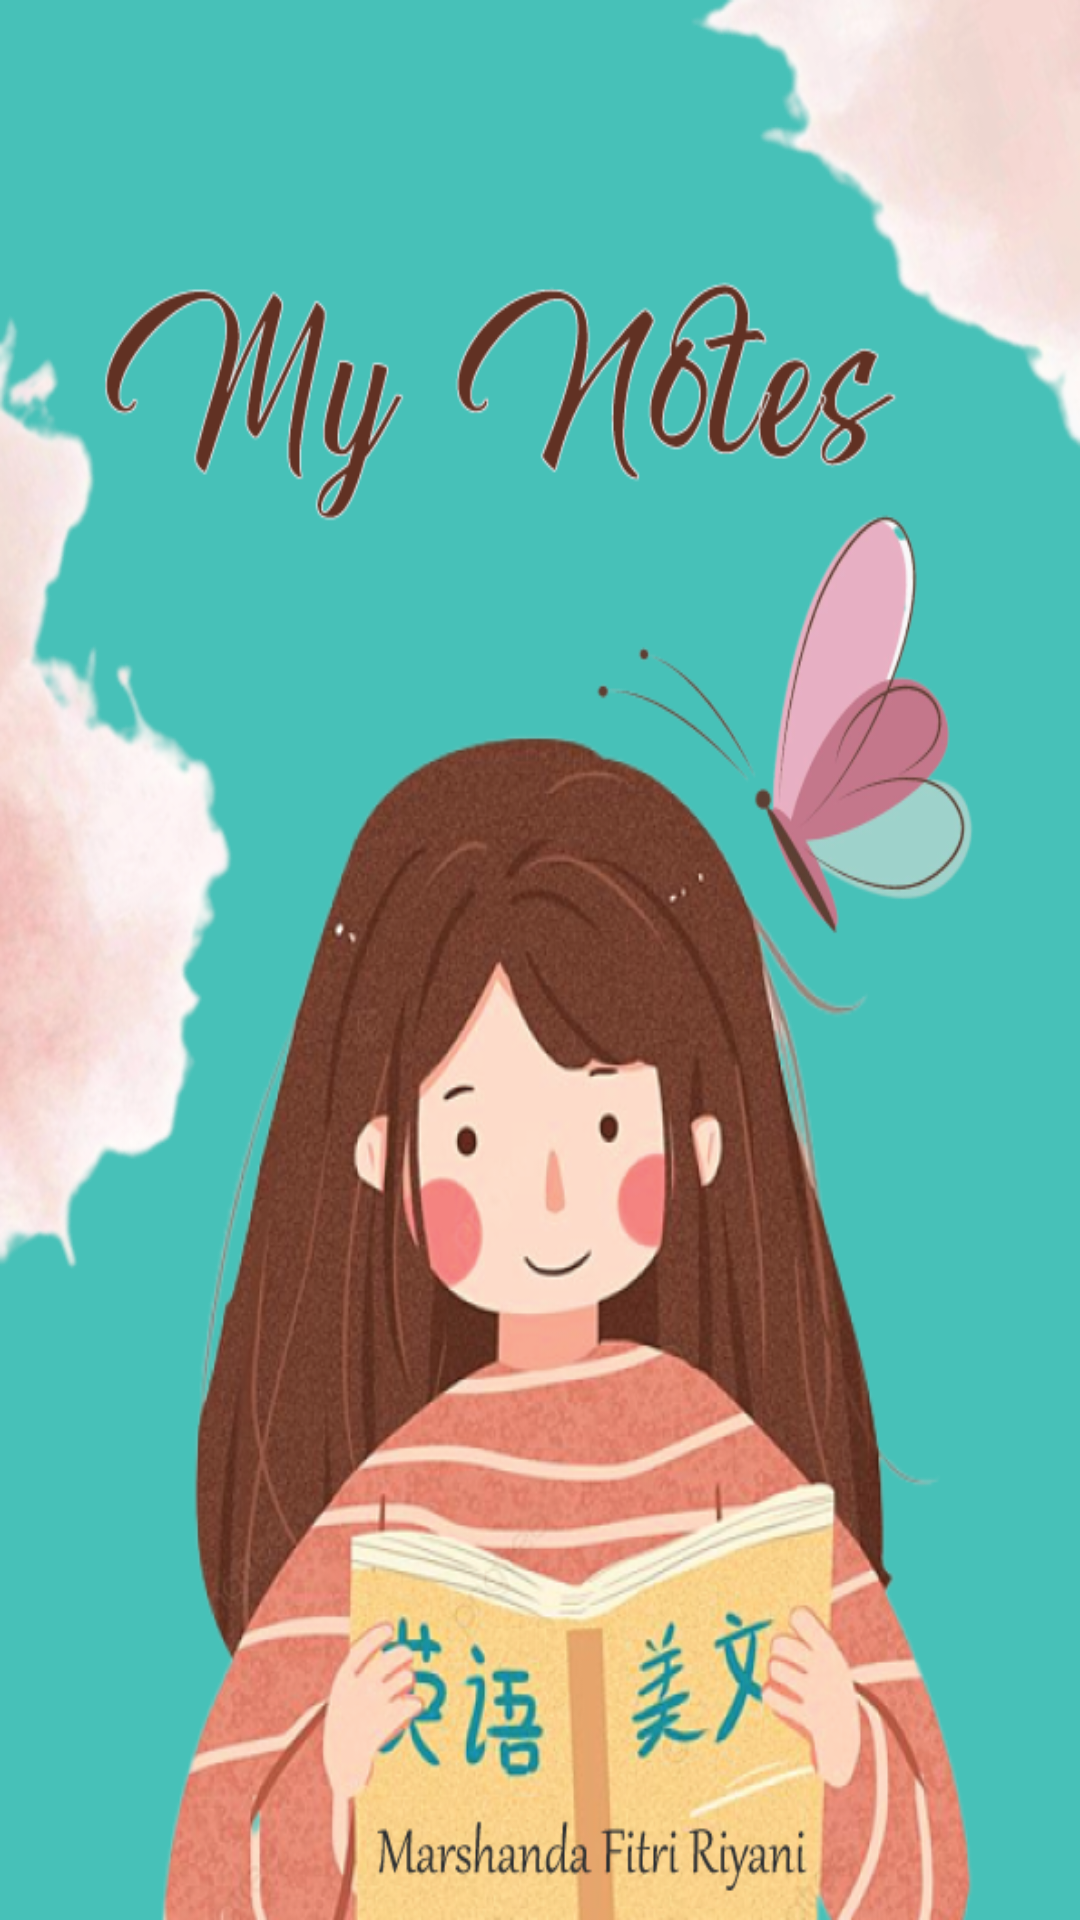

Layout XML and referenced resources for this Android screen:
<!-- AndroidManifest.xml: application theme Theme.MyNotes -->
<!-- res/layout/activity_splash.xml -->
<?xml version="1.0" encoding="utf-8"?>
<layout xmlns:android="http://schemas.android.com/apk/res/android"
    xmlns:app="http://schemas.android.com/apk/res-auto"
    xmlns:tools="http://schemas.android.com/tools">


    <androidx.constraintlayout.widget.ConstraintLayout
        android:layout_width="match_parent"
        android:layout_height="match_parent"
        android:background="@drawable/notesplash"
        tools:context=".Splash.SplashActivity">


    </androidx.constraintlayout.widget.ConstraintLayout>

</layout>
<!-- resources referenced by this layout -->
<resources>
  <!-- drawable notesplash: png bitmap (drawable, 387396 bytes) -->
  <style name="Theme.MyNotes" parent="Theme.MaterialComponents.DayNight.NoActionBar">
          
          <item name="colorPrimary">@color/teal_200</item>
          <item name="colorPrimaryVariant">@color/teal_700</item>
          <item name="colorOnPrimary">@color/white</item>
          
          <item name="colorSecondary">@color/teal_200</item>
          <item name="colorSecondaryVariant">@color/teal_700</item>
          <item name="colorOnSecondary">@color/white</item>
          
          <item name="android:statusBarColor">@color/primary</item>
          
      </style>
  <color name="teal_200">#FF03DAC5</color>
  <color name="teal_700">#FF018786</color>
  <color name="white">#FFFFFFFF</color>
  <color name="primary">#00A89D</color>
</resources>
